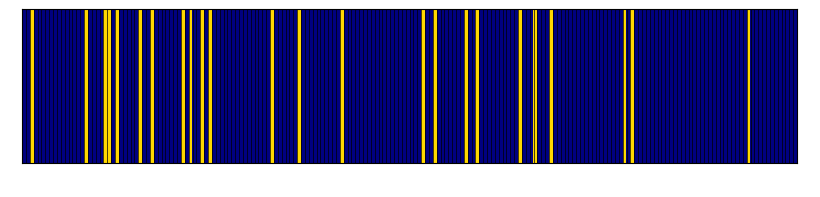

This chart was generated by the following Python code: (Note: this script raises an exception after producing the figure.)
import numpy as np
from scipy.optimize import curve_fit

import matplotlib as mpl
import matplotlib.pyplot as plt
import matplotlib.cm as cm

import os

#%% Função para criar o sinal
def Create_Signal(m, n, sto_matrix, signs, random = 0):
    
    # Probabilidades aleatórias
    if random:
        sto_matrix = np.random.rand(n,n)
        sto_matrix = sto_matrix / sto_matrix.sum(axis=0) #normalização
    

    # Matriz para verficar resultado
    empirical_matrix = np.zeros((n,n))

    # Criando o sinal
    signal = np.zeros(m, dtype=int)
    for i in range(m-1):
        signal[i+1] = np.random.choice(signs, 1, p=sto_matrix[:,signal[i]])
        empirical_matrix[signal[i+1],signal[i]] += 1

    # Normalização 
    empirical_matrix = empirical_matrix / empirical_matrix.sum(axis=0)
    empirical_matrix = np.nan_to_num(empirical_matrix)
    
    return signal, empirical_matrix

#%% Função para plotar sinal 1D
def Plot_1D(n_signs, signal, label='_', colorbar = True):
    def colorbar_index(ncolors, cmap):
        mappable = cm.ScalarMappable(cmap=cmap)
        mappable.set_array([])
        mappable.set_clim(-0.5, ncolors+0.5)
        colorbar = plt.colorbar(mappable, orientation="horizontal")
        colorbar.set_ticks(np.linspace(0, ncolors, ncolors))
        colorbar.set_ticklabels(range(ncolors))
    
    colors = ['navy', 'cornflowerblue', 'limegreen', 'gold', 'sandybrown', 'crimson']
    if n_signs == 2:
        colors = ['navy', 'gold']
    cmap = mpl.colors.ListedColormap(colors[:len(np.unique(signal))])
    
    fig, ax = plt.subplots(figsize=(10,2))
    plt.imshow(signal[np.newaxis,:], aspect='auto', interpolation='nearest',
                origin='lower', cmap=cmap)
    ax.set_xticks(np.arange(0, 200)-0.5) 
    ax.set_yticks([]) 
    ax.grid(axis='x', linestyle='-', color='k', linewidth=0.5)
    ax.tick_params(axis='x', colors=(0,0,0,0))
    ax.tick_params(axis='y', colors=(0,0,0,0))
    
    if colorbar:
        colorbar_index(ncolors=n_signs, cmap=mpl.colors.ListedColormap(colors[:n_signs]))    
    
    fname = 'Automaton_' + label + '_Cmap_'
    i = 0
    while os.path.exists(fname + str(i) + '.png'):
        i += 1
    plt.savefig(fname + str(i) + '.png',
                dpi=200, bbox_inches='tight')

#%%
def Plot_2D(n_signs, m, signal, signal2, label='_'):
    
    x = range(m)
    y = range(m)
    xx, yy = np.meshgrid(x, y, sparse=True)
    z = signal[xx] + signal2[yy]
    z[np.where(z==2)] = 1
    
    colors = ['navy', 'cornflowerblue', 'limegreen', 'gold', 'sandybrown', 'crimson']
    if n_signs == 2:
        colors = ['navy', 'gold']
    cmap = mpl.colors.ListedColormap(colors[:len(np.unique(signal))])
    
    fig, ax = plt.subplots(figsize=(10,10))
    plt.imshow(z, aspect='auto', interpolation='nearest',
               origin='lower', cmap=cmap)
    plt.axis('off')
    
    fname = 'Automaton_' + label + '_Cmap_'
    i = 0
    while os.path.exists(fname + str(i) + '.png'):
        i += 1
    plt.savefig(fname + str(i) + '_2D_signal.png',
                dpi=200, bbox_inches='tight')

#%%
def Plot_Circles(r, n_signs, m, signal, signal2, label='_'):
    
    x = range(m)
    y = range(m)
    xx, yy = np.meshgrid(x, y, sparse=True)
    z = signal[xx] + signal2[yy]
    
    circles = np.zeros( (np.size(z, axis=0), np.size(z, axis=0)) )
    points = np.zeros( (2*(2*r+1) * len(np.where(z==2)[0]), 2), dtype=int )
    
    j = 0
    
    for i in range(len(np.where(z==2)[0])):
        
        # Procura por intersecções
        center = np.where(z==2)[0][i], np.where(z==2)[1][i]

        # Lista os pontos da circunferência        
        for x_r in range(center[0]-r,center[0]+r+1):
            y_r1 = int(round(np.sqrt(r**2 - (x_r-center[0])**2) + center[1]))
            y_r2 = int(round(-1*np.sqrt(r**2 - (x_r-center[0])**2) + center[1]))
            points[j,] = [x_r, y_r1]
            points[j+1,] = [x_r, y_r2]
            j = j + 2
            
    # Restringe os pontos dentro da malha
    points = np.delete(points, np.where(np.logical_or(points[:,1]<0, points[:,0]<0)), axis=0)
    points = np.delete(points, np.where(np.logical_or(points[:,1]>=200, points[:,0]>=200)), axis=0)
    
    # Gera a malha
    for (i,j) in points:
        circles[i,j] = 1
        
    colors = ['navy', 'cornflowerblue', 'limegreen', 'gold', 'sandybrown', 'crimson']
    if n_signs == 2:
        colors = ['navy', 'gold']
    cmap = mpl.colors.ListedColormap(colors[:len(np.unique(signal))])
    
    fig, ax = plt.subplots(figsize=(10,10))
    plt.imshow(circles, aspect='auto', interpolation='nearest',
               origin='lower', cmap=cmap)
    plt.axis('off')
    
    fname = 'Automaton_' + label + '_Cmap_'
    i = 0
    while os.path.exists(fname + str(i) + '.png'):
        i += 1
    plt.savefig(fname + str(i) + '_2D_Circles.png',
                dpi=200, bbox_inches='tight')

#%%
def Plot_Density_of_1s(automata, n_m, runs, bins = 10, verbose=True):

    def gauss(x, sigma, mu):
        return (1/(np.sqrt(2*np.pi)*sigma))*np.exp(-(x-mu)**2/(2*sigma**2))
    
    f_a = np.zeros(runs)
    coeffs = np.zeros((len(n_m), 2, len(automata.keys())))
    
    
    for k in range(len(automata.keys())):
    # for automaton in ['a']:
        print(list(automata.keys())[k])
        for j in range(len(n_m)):
        # for m in [1000]
            
            for i in range(runs):
                if verbose:
                    print(str(i+1)+'/'+str(runs)+' '+str(j+1)+'/'+str(len(n_m))+' '+str(k+1)+'/'+str(len(automata.keys())))
                signal, empirical_matrix = Create_Signal(n_m[j], automata[list(automata.keys())[k]][0],
                                                         automata[list(automata.keys())[k]][1],
                                                         automata[list(automata.keys())[k]][2])
                f_a[i] = np.sum(signal)/n_m[j]
            
            y, x = np.histogram(f_a, bins = bins)
            x_data = np.delete((x + np.roll(x, 1))/2, 0)
            coeffs[j,:,k], var_matrix = curve_fit(gauss, x_data, y)
            print('Done')
        
    
    colors = ['navy', 'limegreen', 'crimson']
    linetypes = [ (0, (5, 10)), 'dashed', (0, (5, 1)), 'solid']
    
    fig = plt.figure(figsize=(8,4.5))
    ax = fig.add_axes([0, 0, 1, 1])
    
    x = np.linspace(0, 1, num=1000000)
    
    for k in range(len(automata.keys())):
    # for automaton in ['b']:
        for j in range(len(n_m)):
            if j == len(n_m)-1: 
                plt.plot(x, gauss(x, *coeffs[j,:,k]), linewidth=1.5,
                         label = list(automata.keys())[k], color = colors[k],
                         linestyle = linetypes[j])
            else:
                plt.plot(x, gauss(x, *coeffs[j,:,k]), linewidth=1.5,
                         color = colors[k], linestyle = linetypes[j])
        
    plt.legend(loc='best', fontsize=18)
    plt.xticks(np.linspace(0,1, 11), fontsize = 14)
    plt.yticks(fontsize = 14)
    plt.xlabel('Frequency of 1\'s', fontsize=18)
    plt.ylabel('Density', fontsize=18)
    plt.grid()
    
    label = ''
    for i in list(automata.keys()):
        label = label+'_'+i
    plt.savefig('Density_of_1_'+label+'.png',
                dpi=200, bbox_inches='tight')
    
#%%
# Tamanho da sequência/sinal
m = 200

# Lista com autômatos do CDT-22
tags = {
        'a'   : [2, np.array([[0.9, 0.9], [0.1, 0.1]]), [0, 1]],
        'b'   : [2, np.array([[0.2, 0.2], [0.8, 0.8]]), [0, 1]],
        'c'   : [2, np.array([[0.5, 0.5], [0.5, 0.5]]), [0, 1]],
        'd'   : [6, np.array([[0.9, 0.882, 0, 0, 0, 0.01], [0.1, 0.098, 0, 0, 0, 0],
                              [0, 0.02, 0.2, 0.194, 0, 0], [0, 0, 0.8, 0.776, 0, 0],
                              [0, 0, 0, 0.03, 0.5, 0.495], [0, 0, 0, 0, 0.5, 0.495]]),
                [0, 1, 2, 3, 4, 5]],
        'e'   : [6, np.array([[0.9, 0.882, 0, 0, 0, 0.01], [0.1, 0.098, 0, 0, 0, 0],
                              [0, 0.02, 0.2, 0.194, 0, 0], [0, 0, 0.8, 0.776, 0, 0],
                              [0, 0, 0, 0.03, 0.5, 0.495], [0, 0, 0, 0, 0.5, 0.495]]),
                [0, 1, 0, 1, 0, 1]],
        '0.55/0.45'   : [2, np.array([[0.55, 0.55], [0.45, 0.45]]), [0, 1]],
        '0.4/0.6'     : [2, np.array([[0.4, 0.4], [0.6, 0.6]]), [0, 1]]
        }

# Selecionar o autômato (de acordo com a figura 6 do CDT-22)
automaton = 'a'

signal, empirical_matrix = Create_Signal(m, tags[automaton][0], tags[automaton][1],
                                         tags[automaton][2])


Plot_1D(len(np.unique(tags[automaton][2])), signal, label=automaton, colorbar = True)

Plot_2D(len(np.unique(tags[automaton][2])), m, signal, signal, label=automaton)

#%%
automaton = 'a'
signal2, empirical_matrix = Create_Signal(m, tags[automaton][0], tags[automaton][1],
                                         tags[automaton][2])

Plot_2D(len(np.unique(tags[automaton][2])), m, signal, signal2, label=automaton)

#%%
Plot_Circles(15, len(np.unique(tags[automaton][2])), m, signal, signal, label='a')


#%%

# n_m = [1000, 2000, 5000, 10000]
n_m = [200, 500, 750, 1000]
runs = 200
bins = 10

automata = {
            # 'a'   : [2, np.array([[0.9, 0.9], [0.1, 0.1]]), [0, 1]],
            # 'b'   : [2, np.array([[0.2, 0.2], [0.8, 0.8]]), [0, 1]],
            'c'   : [2, np.array([[0.5, 0.5], [0.5, 0.5]]), [0, 1]],
            '55% / 45%'   : [2, np.array([[0.55, 0.55], [0.45, 0.45]]), [0, 1]],
            '40% / 60%'     : [2, np.array([[0.4, 0.4], [0.6, 0.6]]), [0, 1]]
           }



Plot_Density_of_1s(automata, n_m, runs)
